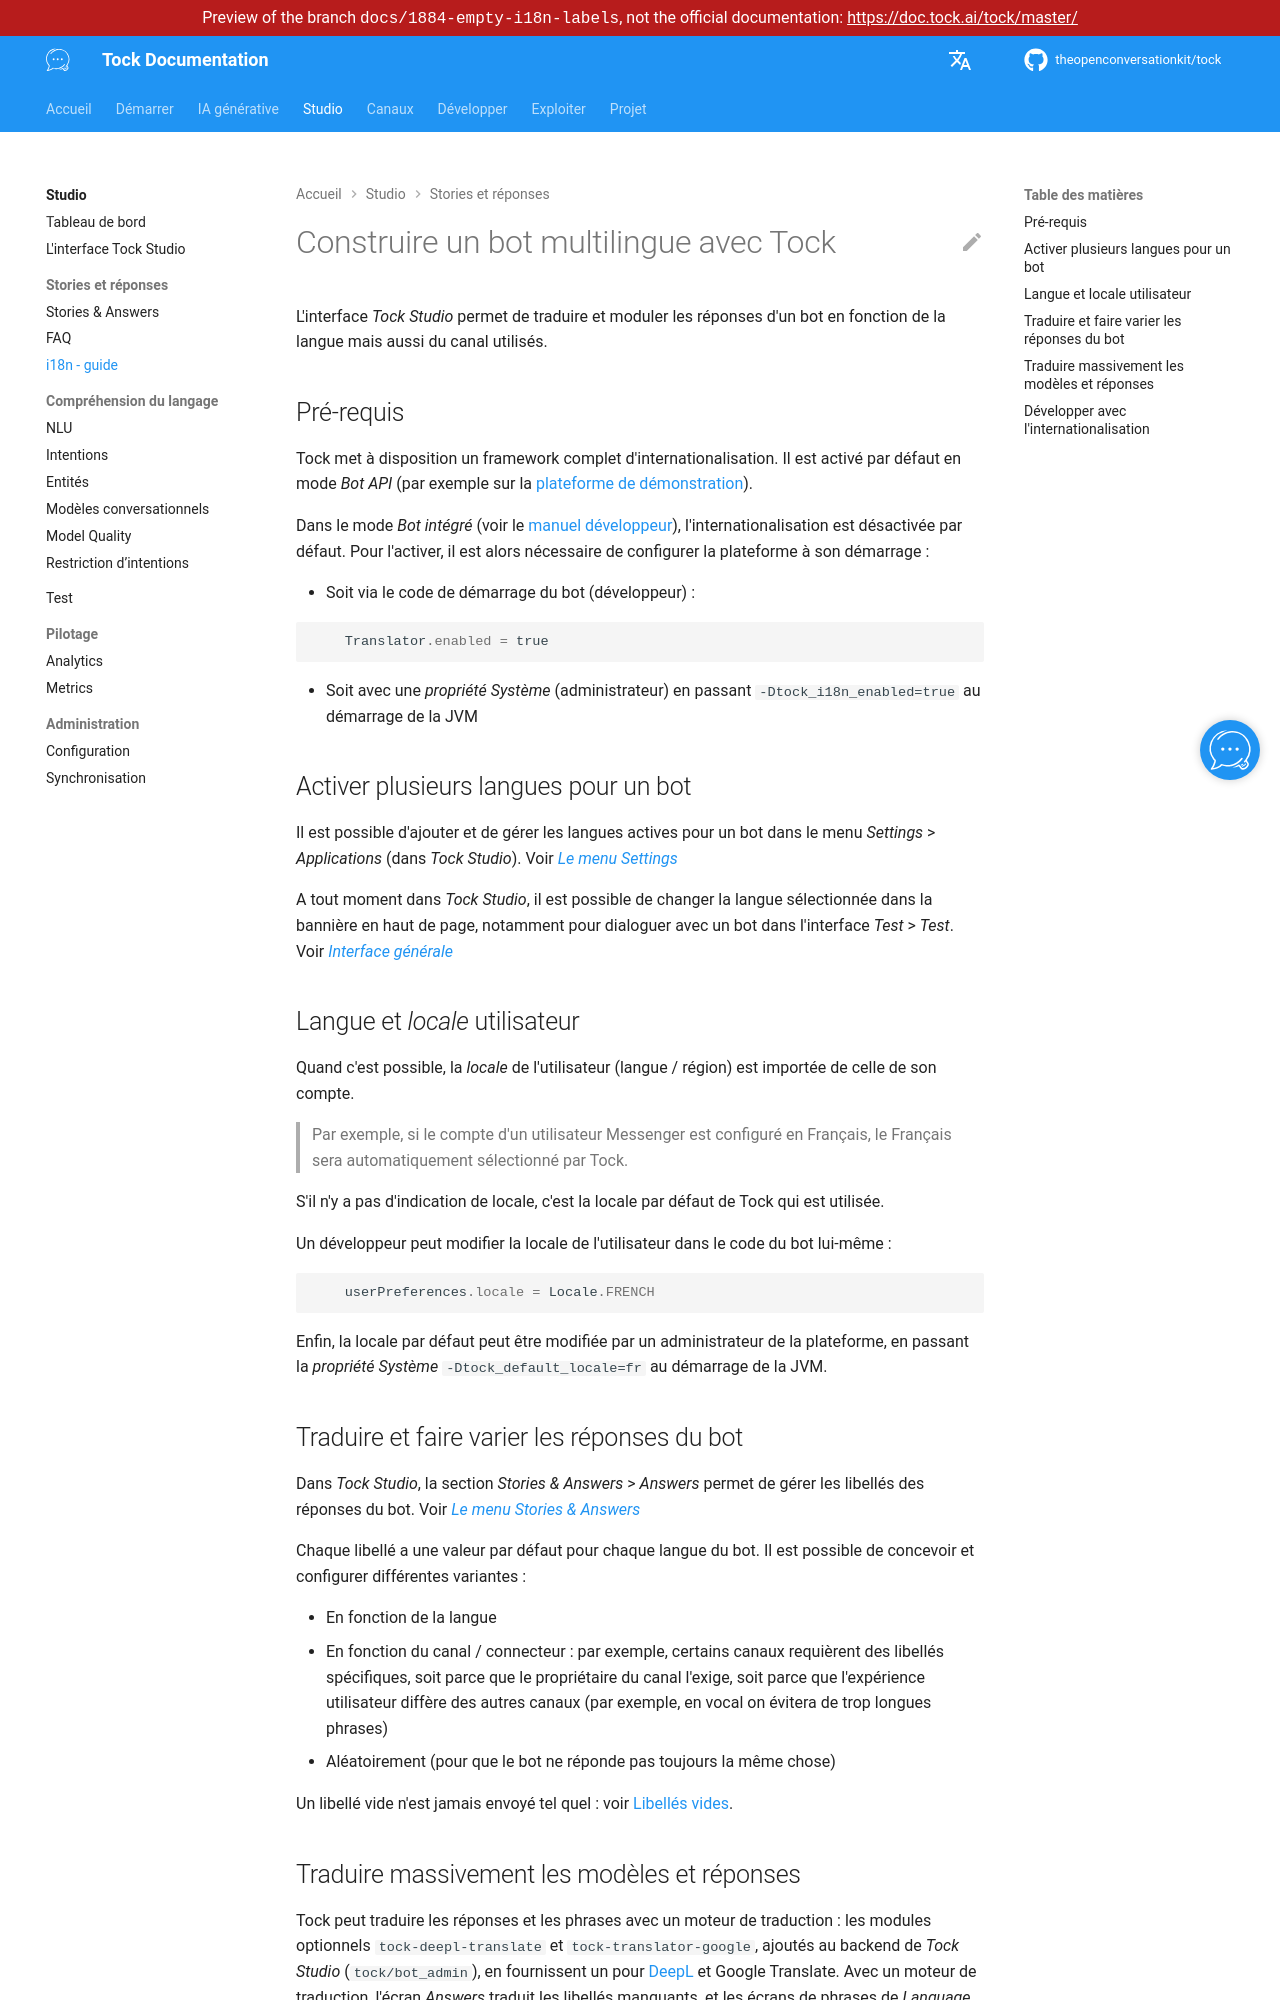

repository: theopenconversationkit/tock · page: preview/docs-1884-empty-i18n-labels/fr/studio/i18n.html · generator: mkdocs

---
title: i18n - guide
description: "Traduire les réponses d'un bot et les adapter à chaque langue et canal dans Tock Studio."
---

# Construire un bot multilingue avec Tock

L'interface _Tock Studio_ permet de traduire et moduler les réponses d'un bot en fonction de la 
langue mais aussi du canal utilisés.


## Pré-requis

Tock met à disposition un framework complet d'internationalisation. Il est activé par défaut en mode _Bot API_
 (par exemple sur la [plateforme de démonstration](https://demo.tock.ai/)).

Dans le mode _Bot intégré_ (voir le [manuel développeur](../develop/index.md)), l'internationalisation 
est désactivée par défaut. Pour l'activer, il est alors nécessaire de configurer la plateforme à son démarrage :

* Soit via le code de démarrage du bot (développeur) :

```kotlin
    Translator.enabled = true
```

* Soit avec une _propriété Système_ (administrateur) en passant ```-Dtock_i18n_enabled=true``` au démarrage de la JVM

## Activer plusieurs langues pour un bot

Il est possible d'ajouter et de gérer les langues actives pour un bot dans le menu _Settings_ > _Applications_
(dans _Tock Studio_). Voir [_Le menu Settings_](configuration.md)

A tout moment dans _Tock Studio_, il est possible de changer la langue sélectionnée dans la bannière en haut de page, 
notamment pour dialoguer avec un bot dans l'interface _Test_ > _Test_. Voir [_Interface générale_](general.md)
